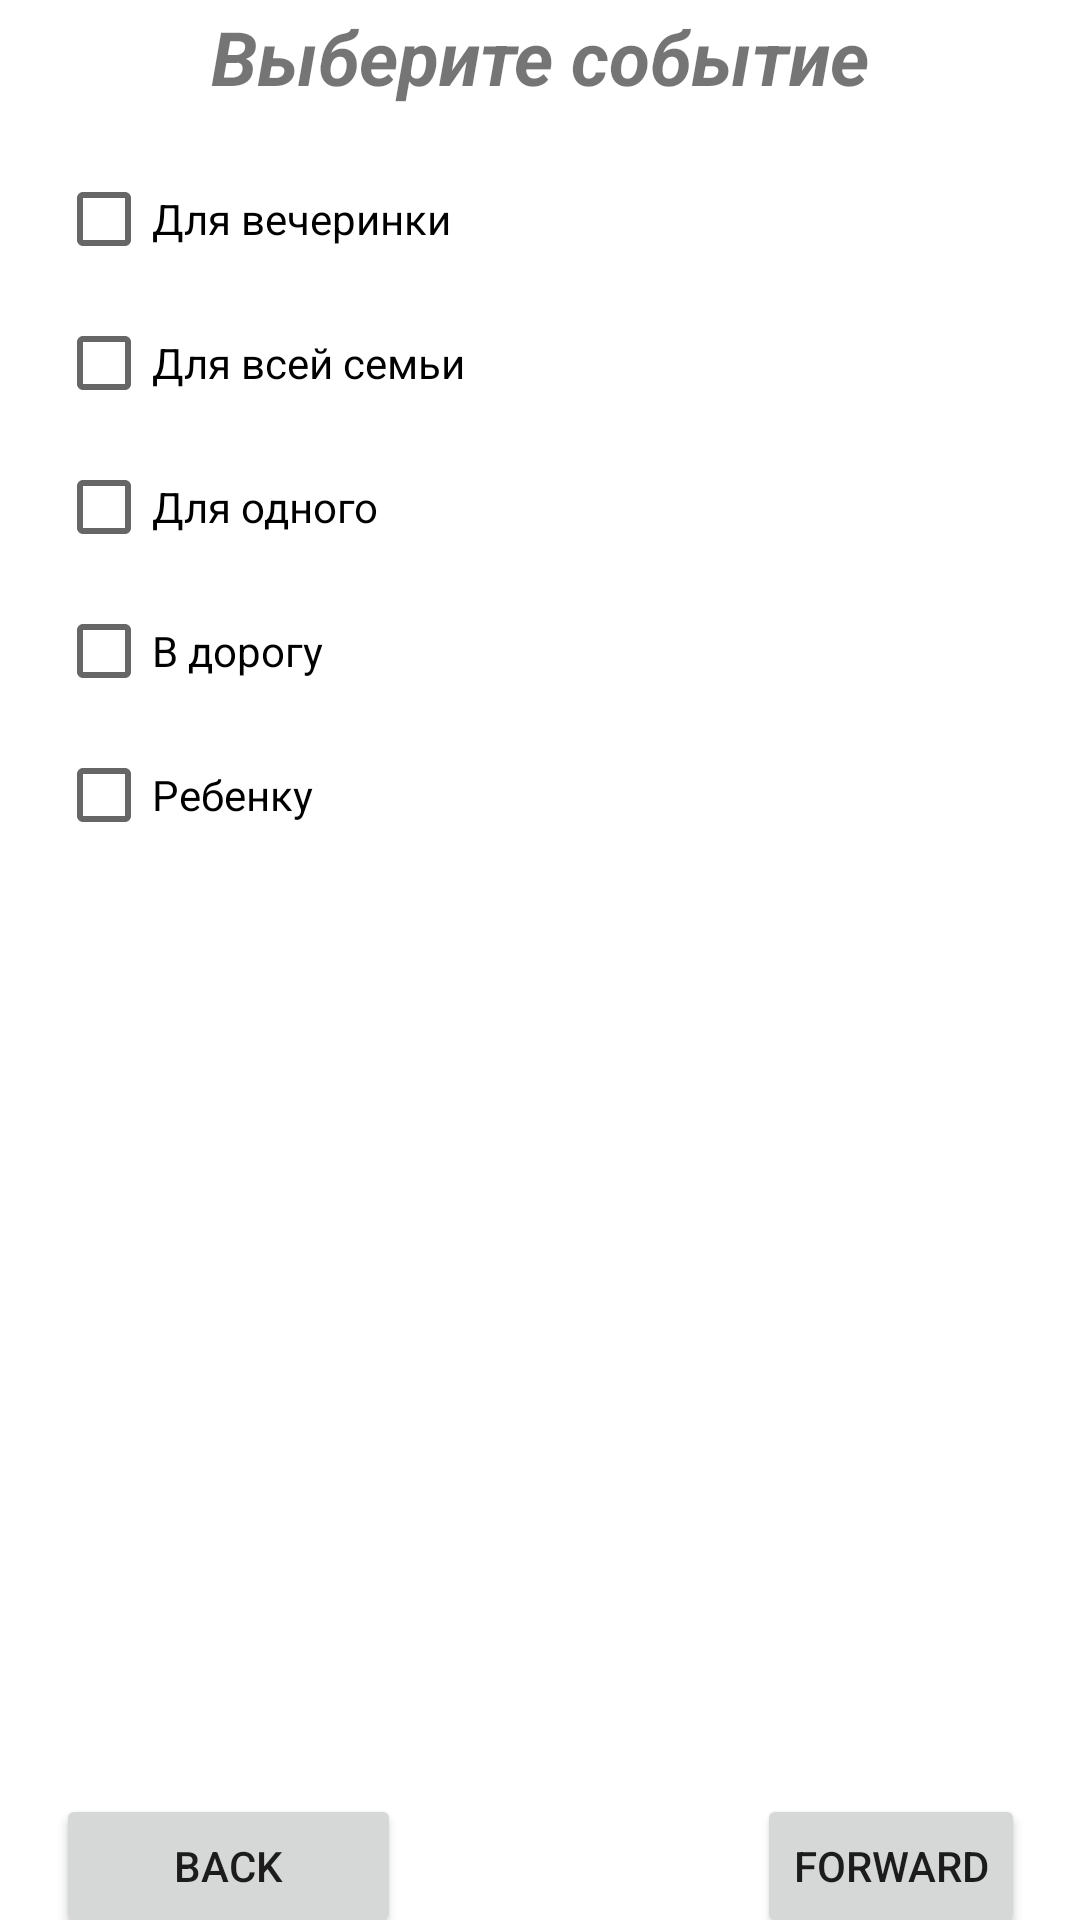

This screen was rendered from an Android layout file. Write that file and the resources it references.
<!-- AndroidManifest.xml: application theme Theme.GameAggregator -->
<!-- res/layout/activity_choose_event.xml -->
<?xml version="1.0" encoding="utf-8"?>
<androidx.constraintlayout.widget.ConstraintLayout xmlns:android="http://schemas.android.com/apk/res/android"
    xmlns:app="http://schemas.android.com/apk/res-auto"
    xmlns:tools="http://schemas.android.com/tools"
    android:layout_width="match_parent"
    android:layout_height="match_parent"
    tools:context=".ChooseEventActivity">

    <RelativeLayout
        android:id="@+id/relativeLayout"
        android:layout_width="323dp"
        android:layout_height="677dp"
        app:layout_constraintBottom_toBottomOf="parent"
        app:layout_constraintEnd_toEndOf="parent"
        app:layout_constraintStart_toStartOf="parent"
        app:layout_constraintTop_toTopOf="parent">

        <LinearLayout
            android:layout_width="match_parent"
            android:layout_height="536dp"
            android:layout_alignParentStart="true"
            android:layout_alignParentTop="true"
            android:layout_alignParentEnd="true"
            android:layout_alignParentBottom="true"
            android:layout_marginStart="0dp"
            android:layout_marginTop="67dp"
            android:layout_marginEnd="0dp"
            android:layout_marginBottom="74dp"
            android:orientation="vertical">

            <CheckBox
                android:id="@+id/party"
                android:layout_width="match_parent"
                android:layout_height="wrap_content"
                android:text="Для вечеринки" />

            <CheckBox
                android:id="@+id/family"
                android:layout_width="match_parent"
                android:layout_height="wrap_content"
                android:text="Для всей семьи" />

            <CheckBox
                android:id="@+id/alone"
                android:layout_width="match_parent"
                android:layout_height="wrap_content"
                android:text="Для одного" />

            <CheckBox
                android:id="@+id/road"
                android:layout_width="match_parent"
                android:layout_height="wrap_content"
                android:text="В дорогу" />

            <CheckBox
                android:id="@+id/child"
                android:layout_width="match_parent"
                android:layout_height="wrap_content"
                android:text="Ребенку" />
        </LinearLayout>

        <TextView
            android:id="@+id/slogan"
            android:layout_width="match_parent"
            android:layout_height="wrap_content"
            android:layout_marginTop="20dp"
            android:gravity="center"
            android:text="Выберите событие"
            android:textSize="25sp"
            android:textStyle="bold|italic" />

        <Button
            android:id="@+id/back"
            android:layout_width="115dp"
            android:layout_height="wrap_content"
            android:layout_alignParentBottom="true"
            android:layout_marginBottom="13dp"
            android:text="back" />

        <Button
            android:id="@+id/forward"
            android:layout_width="wrap_content"
            android:layout_height="wrap_content"
            android:layout_alignParentEnd="true"
            android:layout_alignParentBottom="true"
            android:layout_marginBottom="13dp"
            android:text="forward" />

    </RelativeLayout>

</androidx.constraintlayout.widget.ConstraintLayout>
<!-- resources referenced by this layout -->
<resources>
  <style name="Theme.GameAggregator" parent="Theme.MaterialComponents.DayNight.DarkActionBar">
          
          <item name="colorPrimary">@color/purple_500</item>
          <item name="colorPrimaryVariant">@color/purple_700</item>
          <item name="colorOnPrimary">@color/white</item>
          
          <item name="colorSecondary">@color/teal_200</item>
          <item name="colorSecondaryVariant">@color/teal_700</item>
          <item name="colorOnSecondary">@color/black</item>
          
          <item name="android:statusBarColor" tools:targetApi="l">?attr/colorPrimaryVariant</item>
          
      </style>
  <!-- not gathered from this repository: default colours our renderer supplied (Android Studio template values) -->
  <color name="purple_500">#FF6200EE</color>
  <color name="purple_700">#FF3700B3</color>
  <color name="teal_200">#FF03DAC5</color>
  <color name="teal_700">#FF018786</color>
  <color name="black">#FF000000</color>
  <color name="white">#FFFFFFFF</color>
</resources>
